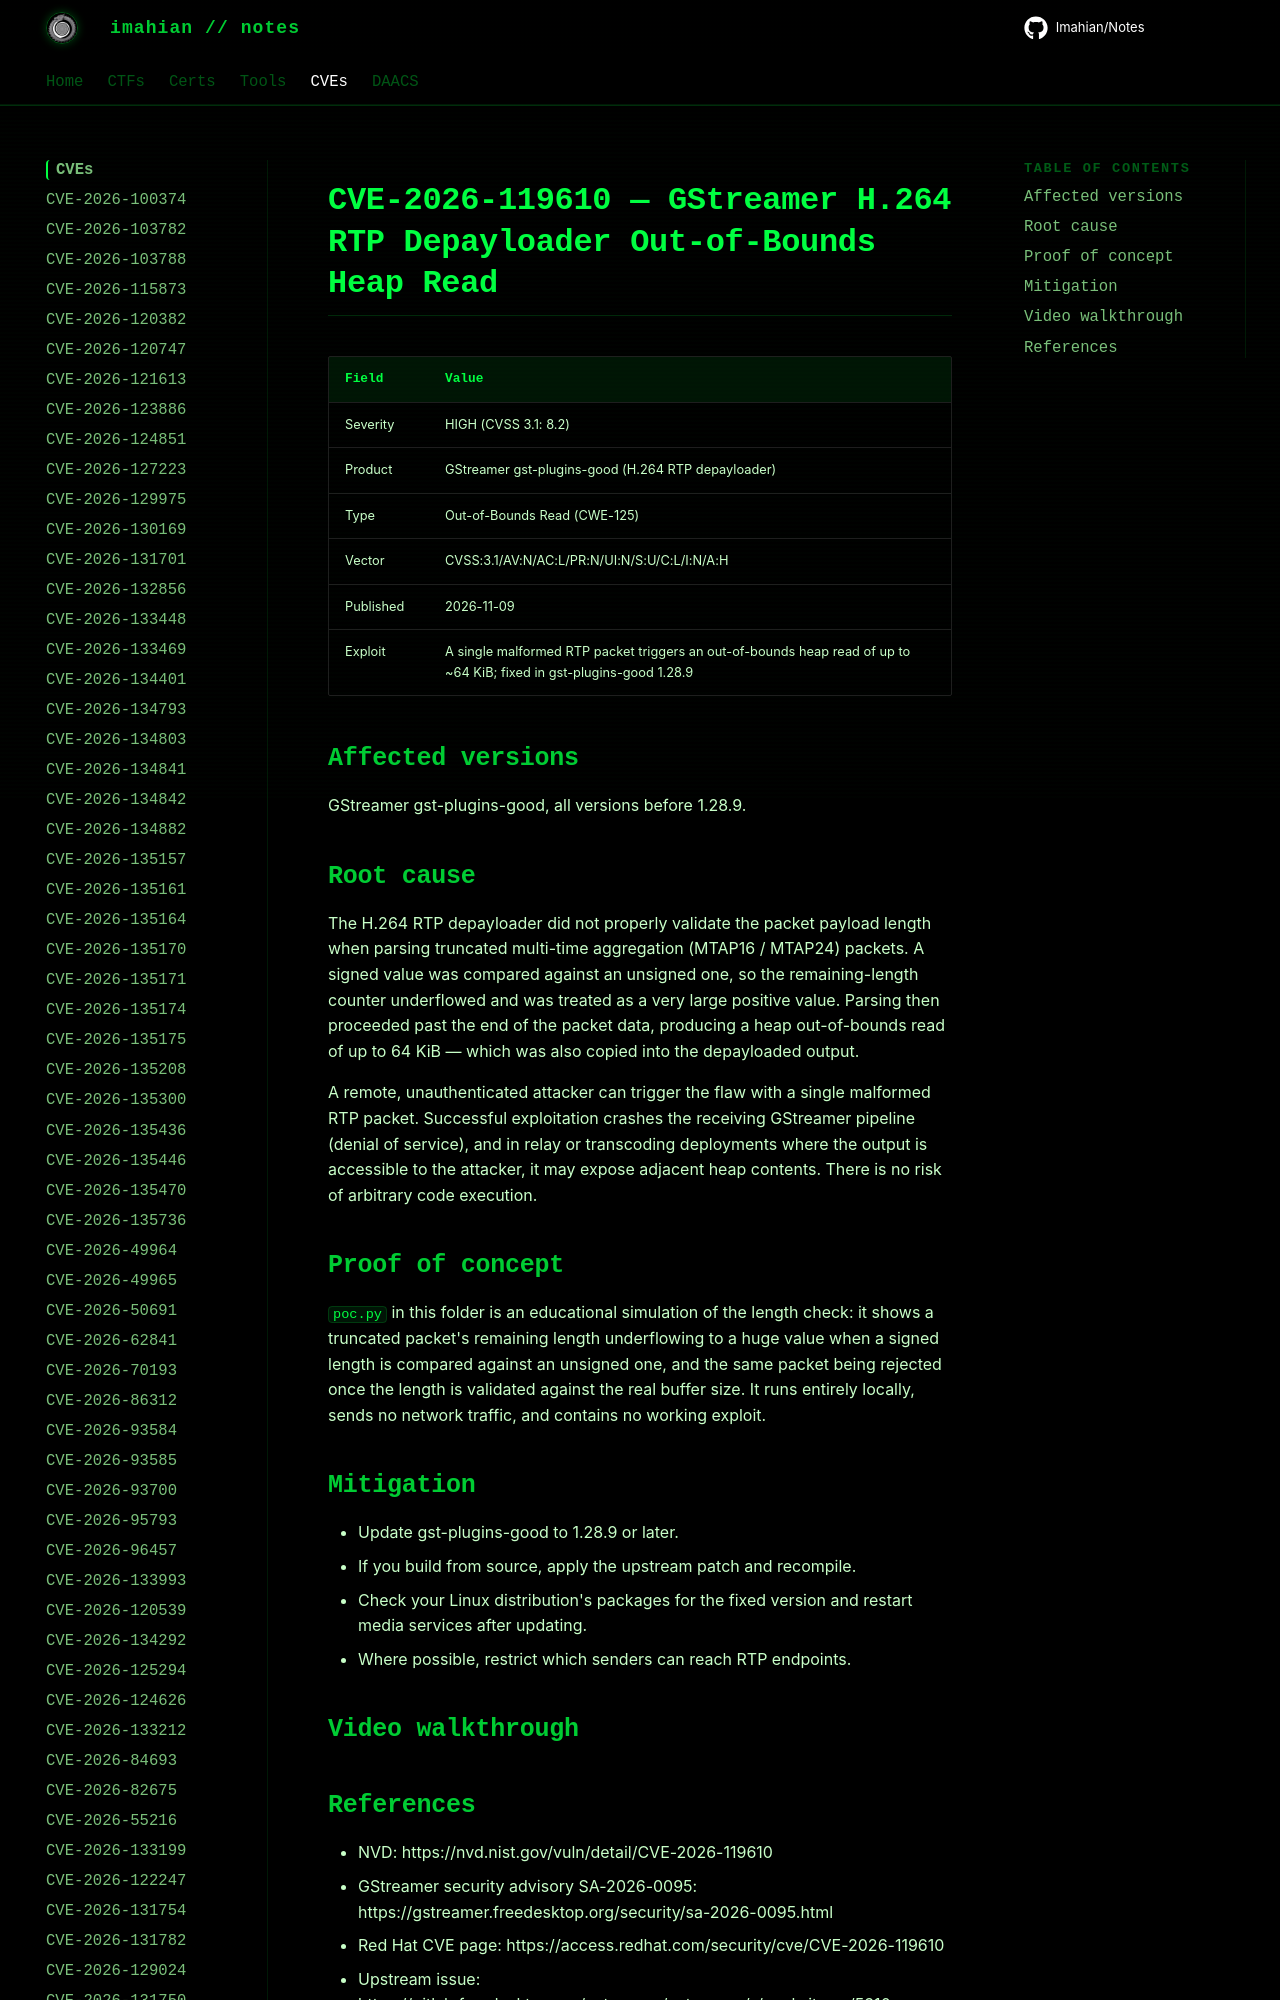

repository: Imahian/Notes · page: CVEs/CVE-2026-119610/index.html · generator: mkdocs

# CVE-2026-119610 — GStreamer H.264 RTP Depayloader Out-of-Bounds Heap Read

| Field | Value |
|---|---|
| Severity | HIGH (CVSS 3.1: 8.2) |
| Product | GStreamer gst-plugins-good (H.264 RTP depayloader)
